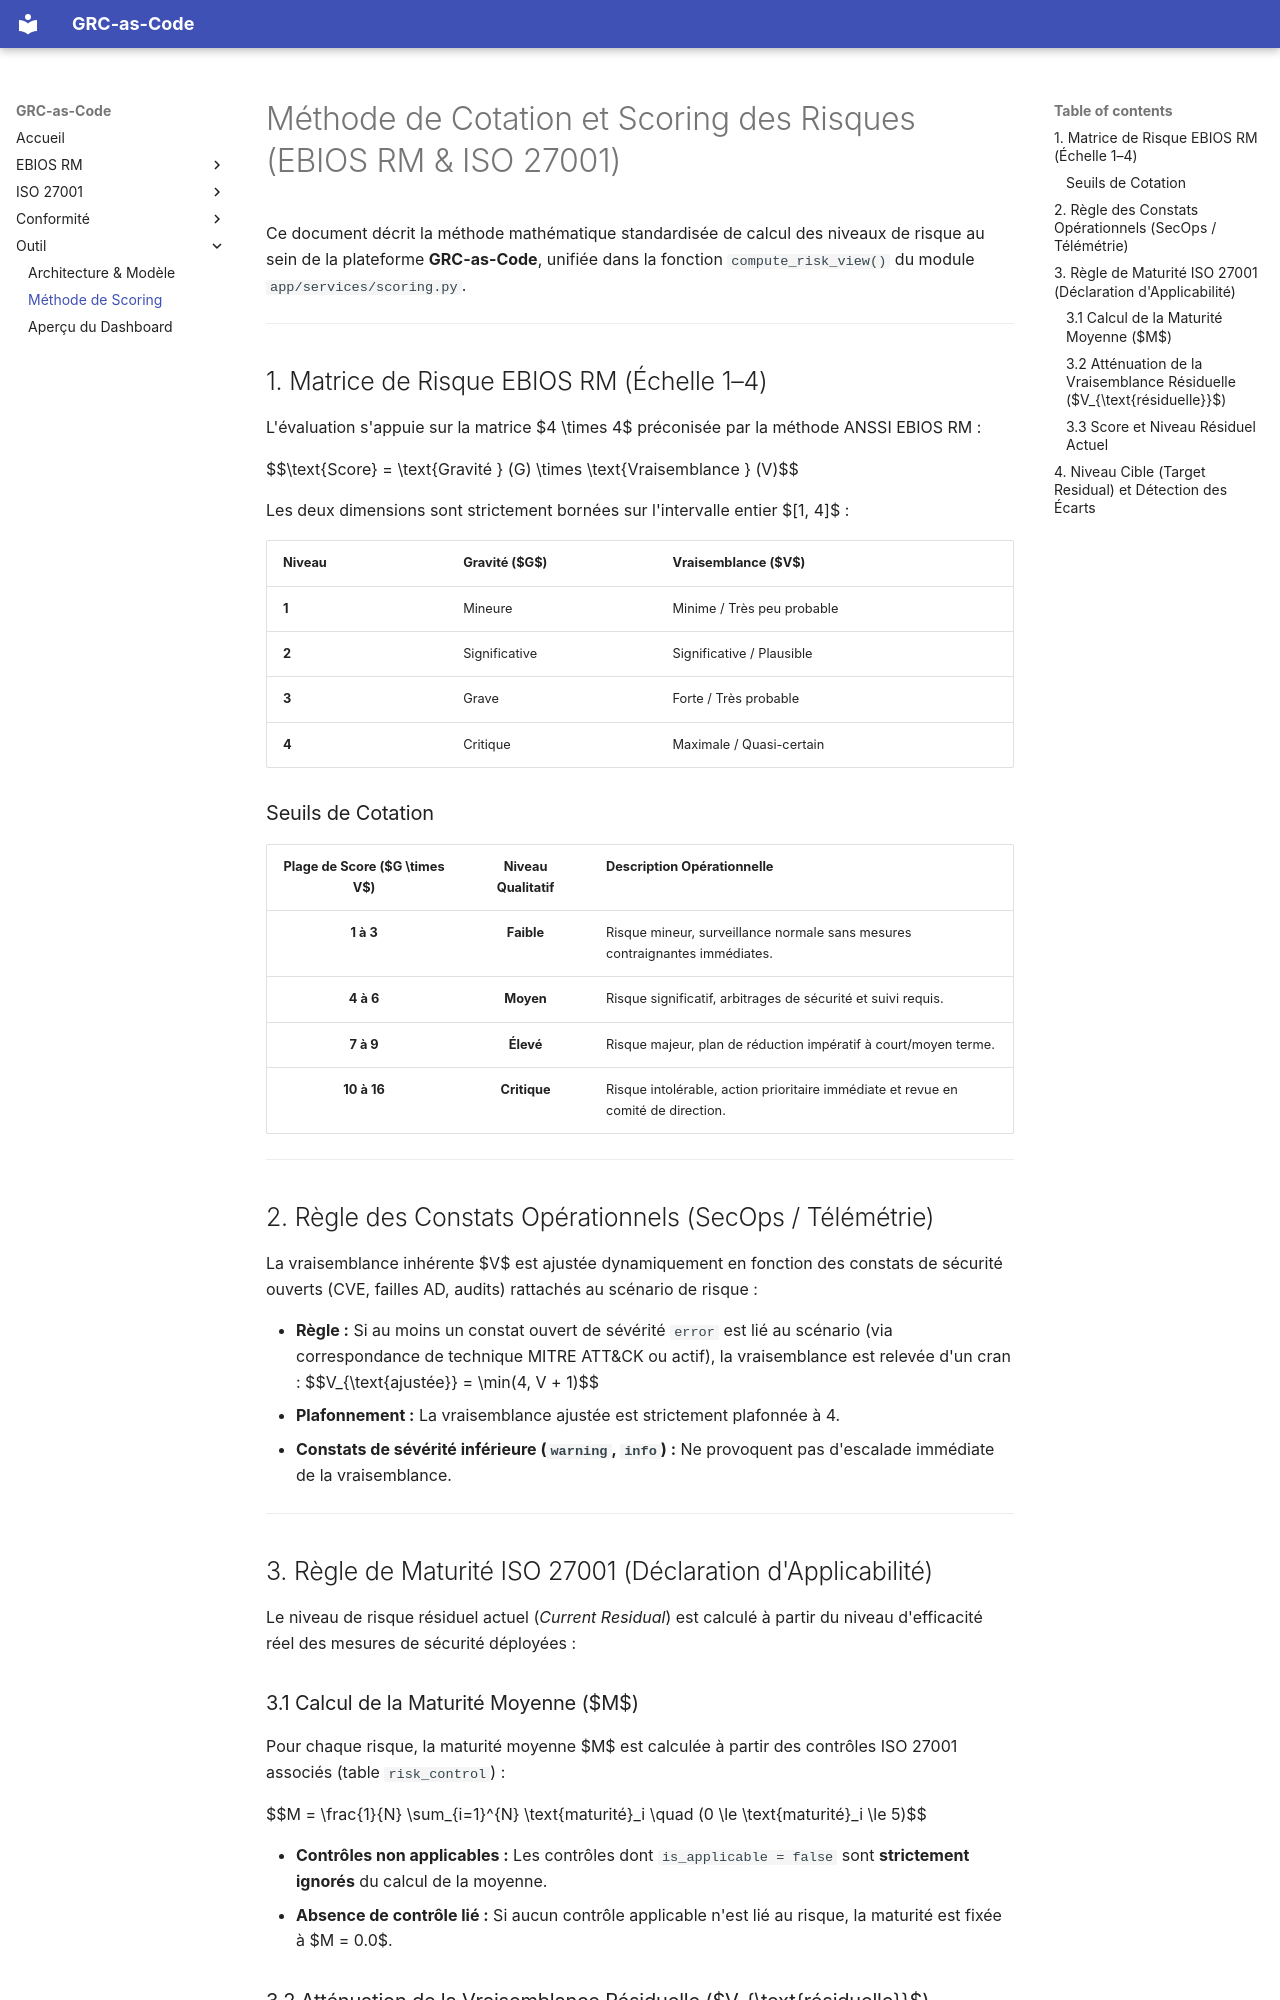

repository: h-4mza/grc-as-code-imaging-center · page: outil/scoring/index.html · generator: mkdocs

# Méthode de Cotation et Scoring des Risques (EBIOS RM & ISO 27001)

Ce document décrit la méthode mathématique standardisée de calcul des niveaux de risque au sein de la plateforme **GRC-as-Code**, unifiée dans la fonction `compute_risk_view()` du module `app/services/scoring.py`.

---

## 1. Matrice de Risque EBIOS RM (Échelle 1–4)

L'évaluation s'appuie sur la matrice $4 \times 4$ préconisée par la méthode ANSSI EBIOS RM :

$$\text{Score} = \text{Gravité } (G) \times \text{Vraisemblance } (V)$$

Les deux dimensions sont strictement bornées sur l'intervalle entier $[1, 4]$ :

| Niveau | Gravité ($G$) | Vraisemblance ($V$) |
| :--- | :--- | :--- |
| **1** | Mineure | Minime / Très peu probable |
| **2** | Significative | Significative / Plausible |
| **3** | Grave | Forte / Très probable |
| **4** | Critique | Maximale / Quasi-certain |

### Seuils de Cotation

| Plage de Score ($G \times V$) | Niveau Qualitatif | Description Opérationnelle |
| :---: | :---: | :--- |
| **1 à 3** | **Faible** | Risque mineur, surveillance normale sans mesures contraignantes immédiates. |
| **4 à 6** | **Moyen** | Risque significatif, arbitrages de sécurité et suivi requis. |
| **7 à 9** | **Élevé** | Risque majeur, plan de réduction impératif à court/moyen terme. |
| **10 à 16** | **Critique** | Risque intolérable, action prioritaire immédiate et revue en comité de direction. |

---

## 2. Règle des Constats Opérationnels (SecOps / Télémétrie)

La vraisemblance inhérente $V$ est ajustée dynamiquement en fonction des constats de sécurité ouverts (CVE, failles AD, audits) rattachés au scénario de risque :

- **Règle :** Si au moins un constat ouvert de sévérité `error` est lié au scénario (via correspondance de technique MITRE ATT&CK ou actif), la vraisemblance est relevée d'un cran :
  $$V_{\text{ajustée}} = \min(4, V + 1)$$
- **Plafonnement :** La vraisemblance ajustée est strictement plafonnée à 4.
- **Constats de sévérité inférieure (`warning`, `info`) :** Ne provoquent pas d'escalade immédiate de la vraisemblance.

---

## 3. Règle de Maturité ISO 27001 (Déclaration d'Applicabilité)

Le niveau de risque résiduel actuel (*Current Residual*) est calculé à partir du niveau d'efficacité réel des mesures de sécurité déployées :

### 3.1 Calcul de la Maturité Moyenne ($M$)

Pour chaque risque, la maturité moyenne $M$ est calculée à partir des contrôles ISO 27001 associés (table `risk_control`) :

$$M = \frac{1}{N} \sum_{i=1}^{N} \text{maturité}_i \quad (0 \le \text{maturité}_i \le 5)$$

- **Contrôles non applicables :** Les contrôles dont `is_applicable = false` sont **strictement ignorés** du calcul de la moyenne.
- **Absence de contrôle lié :** Si aucun contrôle applicable n'est lié au risque, la maturité est fixée à $M = 0.0$.
